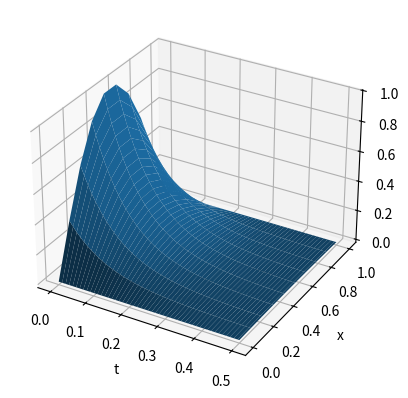

Generate this figure with matplotlib:
from mpl_toolkits.mplot3d import Axes3D
import numpy as np
import matplotlib.pyplot as plt

x1=0
xr=1

t0=0
t1=0.5

nx=10
nt=100

dx=(xr-x1)/(nx-1)
dt=(t1-t0)/(nt-1)

x= np.zeros((nt,nx))
t= np.zeros((nt,nx))
u=np.zeros((nt,nx))

sig= dt/dx**2

for j in range(nx):
    for i in range(nt):
        x[i,j]= x1+j*dx
        t[i,j]= t0+i*dt
        
        
#initial condition setting
for i in range(nx):
    u[0,i]= np.sin(np.pi*x[1,i])

for i in range(nt-1):
    u[i+1,0]=0
    u[i+1,nx-1]=0
    
    for j in range(1,nx-1):
        u[i+1,j]=u[i,j]+sig*(u[i,j-1]-2*u[i,j]+u[i,j+1])

fig = plt.figure()
surf=fig.add_subplot(111,projection='3d')

surf.plot_surface(t,x,u)
surf.set_xlabel('t')
surf.set_ylabel('x')
surf.set_zlabel('u')

#plt.contourf(t,x,u)
#plt.xlabel('t')
#plt.ylabel('x')

plt.show()
